Run: headless pygame with SDL's dummy video driver; simulated clock (each Clock.tick advances the game by its frame time, no real sleeping); random seed 0; keys injected as events and as key.get_pressed() state; no mouse input.
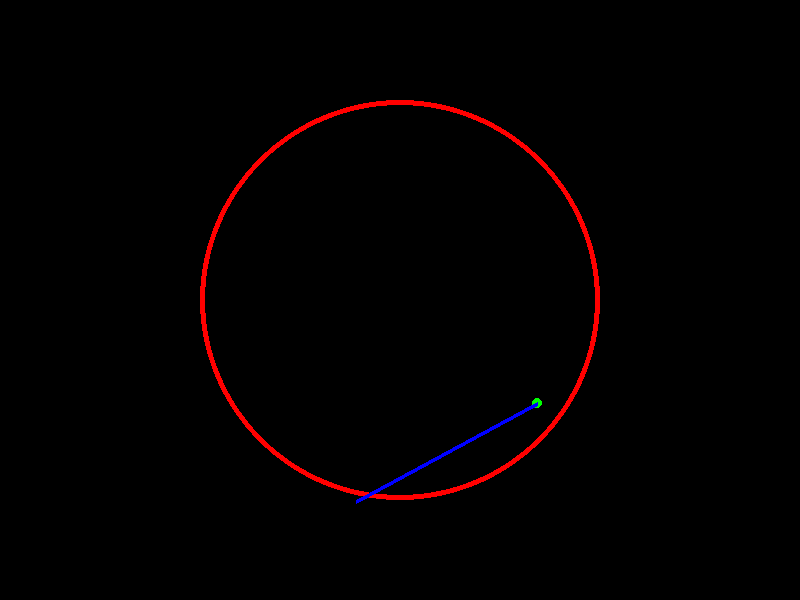
Frame 1 of 4 · flips 1–60 · no input
Frame 2 of 4 · flips 61–180 · tapped SPACE, RETURN · held RIGHT (→), D · screen unchanged from frame 1, image omitted
Frame 3 of 4 · flips 181–300 · held DOWN (↓), S · screen unchanged from frame 2, image omitted
Frame 4 of 4 · flips 301–420 · held LEFT (←), A, UP (↑), W · screen unchanged from frame 3, image omitted

The pygame program that drew these frames:

import random
import math
import pygame

RADIUS = 200


def random_normal_vector():
    angle = math.radians(random.uniform(0, 360))
    return math.cos(angle), math.sin(angle)


def random_vector():
    return random.uniform(-1, 1), random.uniform(-1, 1)


def random_data():
    x, y = random_vector()
    while x ** 2 + y ** 2 > 1:
        x, y = random_vector()
    return (math.floor(x * RADIUS + 400), math.floor(y * RADIUS + 300)), random_normal_vector()


def intersect_circle(point, vector, center, radius, offset=0):
    dx, dy = vector
    px, py = point
    cx, cy = center

    a = dx ** 2 + dy ** 2
    b = 2 * ((px - cx) * dx + (py - cy) * dy) # 2 * sum((point - center) * vector)
    c = (px - cx) ** 2 + (py - cy) ** 2 - radius ** 2

    discriminant = b ** 2 - 4 * a * c
    if discriminant < 0:
        return None  # No intersection

    t = (-b + math.sqrt(discriminant)) / (2 * a)  # Take the farthest positive intersection
    return px + (t + offset) * dx, py + (t + offset) * dy


pygame.init()
screen = pygame.display.set_mode((800, 600))
running = True

point, vector = random_data()
end_point = intersect_circle(point, vector, (400, 300), RADIUS, offset=10)

while running:
    for event in pygame.event.get():
        if event.type == pygame.QUIT:
            running = False
        elif event.type == pygame.KEYDOWN:
            if event.key == pygame.K_r:
                print("R key pressed")
                point, vector = random_data()
                end_point = intersect_circle(point, vector, (400, 300), RADIUS, offset=10)

    screen.fill((0, 0, 0))

    pygame.draw.circle(screen, (255, 0, 0), (400, 300), RADIUS, 5)
    pygame.draw.circle(screen, (0, 255, 0), point, 5)
    if end_point:
        pygame.draw.line(screen, (0, 0, 255), point, end_point, 4)

    pygame.display.flip()
